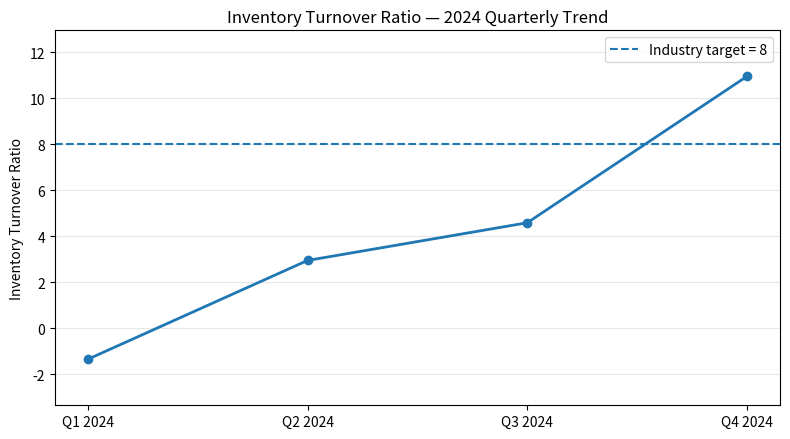
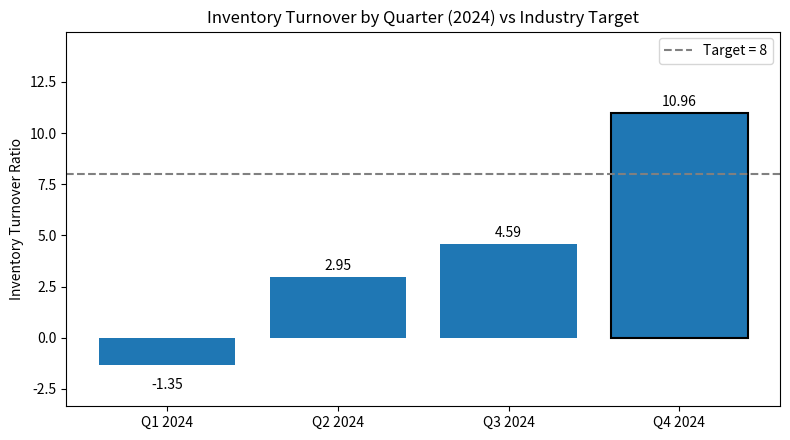

Write Python code to recreate these figures, in order.
"""
analysis.py
Retail Inventory Turnover Analysis (Quarterly 2024)

Generates:
 - metrics printed to console
 - time-series chart saved as 'figures/inventory_turnover_trend.png'
 - bar chart vs benchmark saved as 'figures/inventory_vs_benchmark.png'

This analysis was produced with programmatic assistance from LLM tooling
(e.g., Jules / ChatGPT Codex). Contact: 22f3001685@ds.study.iitm.ac.in
"""

from pathlib import Path
import math
import matplotlib.pyplot as plt
import csv

# --- Data (quarterly 2024) ---
quarters = ["Q1 2024", "Q2 2024", "Q3 2024", "Q4 2024"]
values = [-1.35, 2.95, 4.59, 10.96]
industry_target = 8.0

# Ensure output directories exist
out_dir = Path("figures")
out_dir.mkdir(parents=True, exist_ok=True)

# --- Compute metrics carefully (digit-by-digit reasoning done programmatically) ---
n = len(values)
total = sum(values)  # -1.35 + 2.95 + 4.59 + 10.96 = 17.15
average_raw = total / n  # 17.15 / 4 = 4.2875
average_rounded = round(average_raw, 2)  # 4.29

# Print metrics
print("Quarterly Inventory Turnover (2024):")
for q, v in zip(quarters, values):
    print(f"  {q}: {v:.2f}")
print(f"Total (sum of quarters): {total:.2f}")
print(f"Average turnover (raw): {average_raw}")
print(f"Average turnover (rounded to 2 dp): {average_rounded:.2f}")

# --- Save computed numbers as CSV for reproducibility ---
csv_path = Path("analysis_results.csv")
with csv_path.open("w", newline="") as f:
    writer = csv.writer(f)
    writer.writerow(["quarter", "turnover"])
    for q, v in zip(quarters, values):
        writer.writerow([q, v])
    writer.writerow(["average", f"{average_rounded:.2f}"])
    writer.writerow(["industry_target", f"{industry_target:.2f}"])
print(f"Wrote CSV summary to {csv_path}")

# --- Visualization 1: Trend line with benchmark ---
plt.figure(figsize=(8, 4.5))
plt.plot(quarters, values, marker='o', linewidth=2)
plt.axhline(industry_target, linestyle='--', linewidth=1.5, label=f'Industry target = {industry_target:.0f}')
plt.title("Inventory Turnover Ratio — 2024 Quarterly Trend")
plt.ylabel("Inventory Turnover Ratio")
plt.ylim(min(min(values), industry_target) - 2, max(max(values), industry_target) + 2)
plt.grid(axis='y', alpha=0.3)
plt.legend()
plt.tight_layout()
trend_path = out_dir / "inventory_turnover_trend.png"
plt.savefig(trend_path, dpi=150)
plt.close()
print(f"Saved trend chart to {trend_path}")

# --- Visualization 2: Bar chart comparing each quarter + target ---
plt.figure(figsize=(8, 4.5))
bars = plt.bar(quarters, values)
# Highlight Q4 (strong spike)
bars[-1].set_edgecolor('black')
bars[-1].set_linewidth(1.5)
plt.axhline(industry_target, color='gray', linestyle='--', linewidth=1.5, label=f'Target = {industry_target:.0f}')
plt.title("Inventory Turnover by Quarter (2024) vs Industry Target")
plt.ylabel("Inventory Turnover Ratio")
plt.ylim(min(min(values), industry_target) - 2, max(max(values), industry_target) + 4)
plt.legend()
for i, v in enumerate(values):
    plt.text(i, v + 0.2 if v >= 0 else v - 0.6, f"{v:.2f}", ha='center', va='bottom' if v>=0 else 'top')
plt.tight_layout()
bars_path = out_dir / "inventory_vs_benchmark.png"
plt.savefig(bars_path, dpi=150)
plt.close()
print(f"Saved bar chart to {bars_path}")

# --- Short narrative summary saved as text for convenience (could be used in README) ---
summary_text = f"""
Inventory Turnover — 2024 Quarterly Summary
-------------------------------------------
Quarters: {', '.join(quarters)}
Values: {', '.join(f'{v:.2f}' for v in values)}
Average (4 quarter mean, rounded to 2 dp): {average_rounded:.2f}
Industry target: {industry_target:.2f}
Observations:
 - Large negative turnover in Q1 ({values[0]:.2f}) likely indicates returns, accounting adjustments, or write-offs.
 - Progressive recovery Q2/Q3, with a large spike in Q4 ({values[3]:.2f}) pushing the annual average above 4.
 - Average turnover (4.29) remains below industry target (8.0), implying excess inventory / suboptimal turnover.
"""
with open("summary.txt", "w") as f:
    f.write(summary_text.strip())
print("Wrote textual summary to summary.txt")

print("\nAnalysis complete. Files created:")
print(" - analysis_results.csv")
print(f" - {trend_path}")
print(f" - {bars_path}")
print(" - summary.txt")
